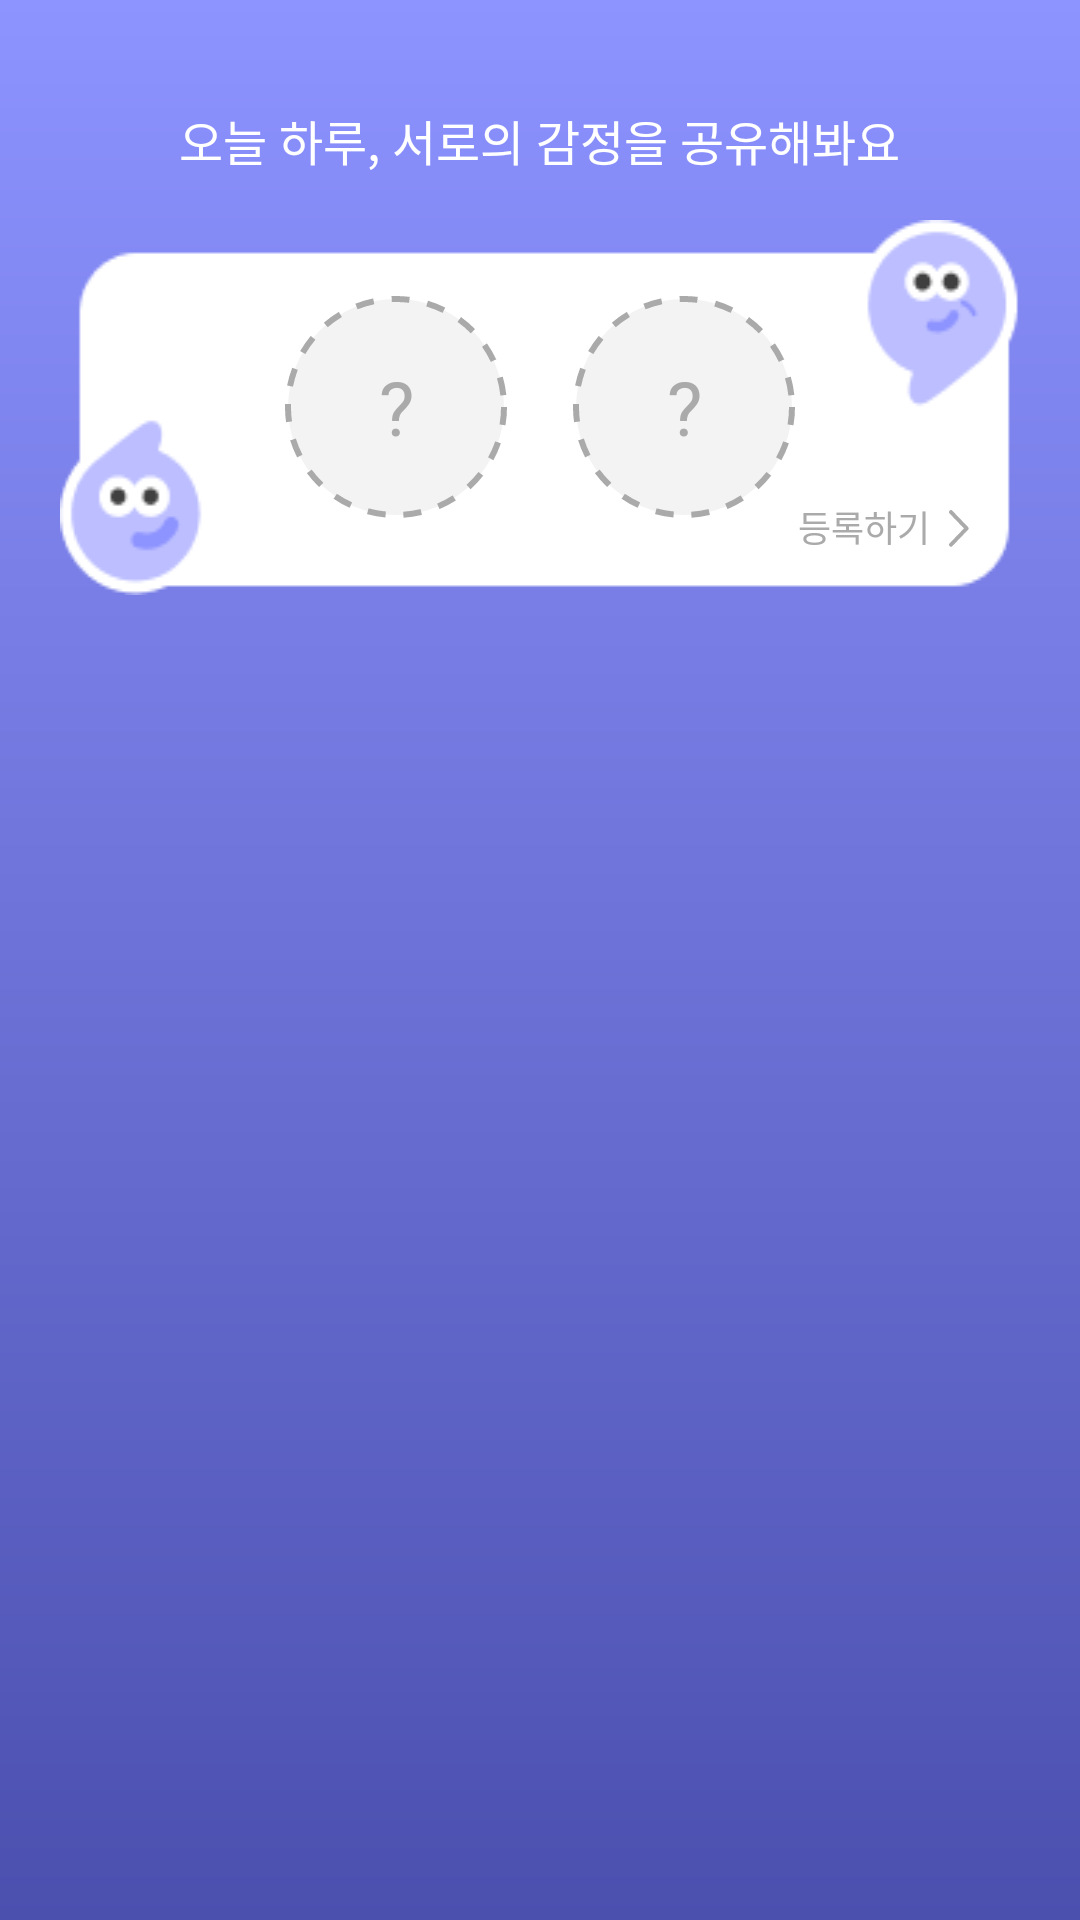

This screen was rendered from an Android layout file. Write that file and the resources it references.
<!-- AndroidManifest.xml: application theme Theme.COMMA -->
<!-- res/layout/fragment_home_emoji.xml -->
<?xml version="1.0" encoding="utf-8"?>
<LinearLayout xmlns:android="http://schemas.android.com/apk/res/android"
    xmlns:tools="http://schemas.android.com/tools"
    android:layout_width="match_parent"
    android:layout_height="wrap_content"
    android:orientation="vertical"
    android:gravity="center_horizontal"
    android:background="@drawable/shape_gradient_rect_ff4b50af_lavender500"
    android:paddingHorizontal="20dp"
    android:paddingTop="30dp"
    android:paddingBottom="20dp"
    tools:context=".ui.home.HomeEmojiFragment">

    
    <TextView
        android:layout_width="wrap_content"
        android:layout_height="wrap_content"
        android:paddingVertical="5dp"
        android:paddingHorizontal="8dp"
        android:background="@drawable/shape_fill_rect8_lavender200"
        style="@style/bold_16_900"
        android:textColor="@color/white"
        android:text="@string/home_event_emoji_tv_title" />

    <FrameLayout
        android:id="@+id/frame_sticker"
        android:layout_width="wrap_content"
        android:layout_height="wrap_content"
        android:layout_marginTop="10dp"
        android:background="@drawable/img_sticker_bg">

        <LinearLayout
            android:layout_width="wrap_content"
            android:layout_height="wrap_content"
            android:layout_gravity="center"
            android:orientation="horizontal">

                <TextView
                    android:id="@+id/btn_sticker_child"
                    android:layout_width="74dp"
                    android:layout_height="74dp"
                    android:layout_marginHorizontal="11dp"
                    android:background="@drawable/shape_stroke_dot_oval_gray100_gray500"
                    android:fontFamily="@font/pretendard_bold"
                    android:gravity="center"
                    android:text="?"
                    android:textColor="@color/gray_500"
                    android:textSize="25sp" />
                <TextView
                    android:id="@+id/btn_sticker_parents"
                    android:layout_width="74dp"
                    android:layout_height="74dp"
                    android:layout_marginHorizontal="11dp"
                    android:background="@drawable/shape_stroke_dot_oval_gray100_gray500"
                    android:fontFamily="@font/pretendard_bold"
                    android:gravity="center"
                    android:text="?"
                    android:textColor="@color/gray_500"
                    android:textSize="25sp" />
        </LinearLayout>

        <LinearLayout
            android:layout_width="wrap_content"
            android:layout_height="wrap_content"
            android:layout_gravity="bottom|right"
            android:layout_marginBottom="14dp"
            android:layout_marginRight="17dp"
            android:gravity="center_vertical"
            android:orientation="horizontal">

            <TextView
                android:id="@+id/textView4"
                android:layout_width="wrap_content"
                android:layout_height="wrap_content"
                android:layout_gravity="bottom|right"
                android:layout_marginRight="6dp"
                style="@style/medium_12_900"
                android:textColor="@color/gray_500"
                android:text="@string/home_event_emoji_tv_enroll" />
            <ImageView
                android:layout_width="wrap_content"
                android:layout_height="wrap_content"
                android:layout_marginTop="0.8dp"
                android:src="@drawable/ic_arrow_right_gray500"
                />
        </LinearLayout>


    </FrameLayout>

</LinearLayout>
<!-- resources referenced by this layout -->
<resources>
  <color name="gray_500">#FFAAAAAA</color>
  <color name="white">#FFFFFFFF</color>
  <!-- drawable ic_arrow_right_gray500 (drawable) -->
  <vector xmlns:android="http://schemas.android.com/apk/res/android"
      android:width="7dp"
      android:height="13dp"
      android:viewportWidth="7"
      android:viewportHeight="12.5">
    <path
        android:pathData="M1,1L6.222,6.222L1,11.444"
        android:strokeLineJoin="round"
        android:strokeWidth="1.27027"
        android:fillColor="#00000000"
        android:strokeColor="#AAAAAA"
        android:strokeLineCap="round"/>
  </vector>
  <!-- drawable img_sticker_bg: png bitmap (drawable, 3974 bytes) -->
  <!-- drawable shape_gradient_rect_ff4b50af_lavender500 (drawable) -->
  <?xml version="1.0" encoding="utf-8"?>
  <shape xmlns:android="http://schemas.android.com/apk/res/android"
      android:shape="rectangle">
      <gradient
          android:angle="270"
          android:startColor="@color/lavender_500"
          android:endColor="#ff4B50AF"
          android:type="linear" />
  </shape>
  <!-- drawable shape_stroke_dot_oval_gray100_gray500 (drawable) -->
  <?xml version="1.0" encoding="utf-8"?>
  <shape xmlns:android="http://schemas.android.com/apk/res/android"
      android:shape="oval">
      <stroke android:color="@color/gray_500" android:width="2dp" android:dashWidth="6dp" android:dashGap="6dp"/>
      <solid android:color="@color/gray_100" />
  </shape>
  <string name="home_event_emoji_tv_enroll">등록하기</string>
  <string name="home_event_emoji_tv_title">오늘 하루, 서로의 감정을 공유해봐요</string>
  <style name="bold_16_900">
          <item name="android:fontFamily">@font/pretendard_bold</item>
          <item name="android:textSize">16sp</item>
          <item name="android:textColor">@color/gray_900</item>
      </style>
  <style name="medium_12_900">
          <item name="android:fontFamily">@font/pretendard_medium</item>
          <item name="android:textSize">12sp</item>
          <item name="android:textColor">@color/gray_900</item>
      </style>
  <style name="Theme.COMMA" parent="Theme.MaterialComponents.DayNight.DarkActionBar">
          
          <item name="colorPrimary">@color/lavender_500</item>
          <item name="colorPrimaryVariant">@color/lavender_200</item>
          <item name="colorOnPrimary">@color/white</item>
          
          <item name="colorSecondary">@color/gray_100</item>
          <item name="colorSecondaryVariant">@color/gray_700</item>
          <item name="colorOnSecondary">@color/black</item>
          
          <item name="android:statusBarColor">?attr/colorPrimaryVariant</item>
          
      </style>
  <color name="lavender_500">#FF8D93FF</color>
  <color name="gray_100">#FFF3F3F3</color>
  <color name="gray_900">#FF3F3F3F</color>
  <color name="lavender_200">#FFBCBEFF</color>
  <color name="gray_700">#FF787878</color>
  <color name="black">#FF000000</color>
</resources>
